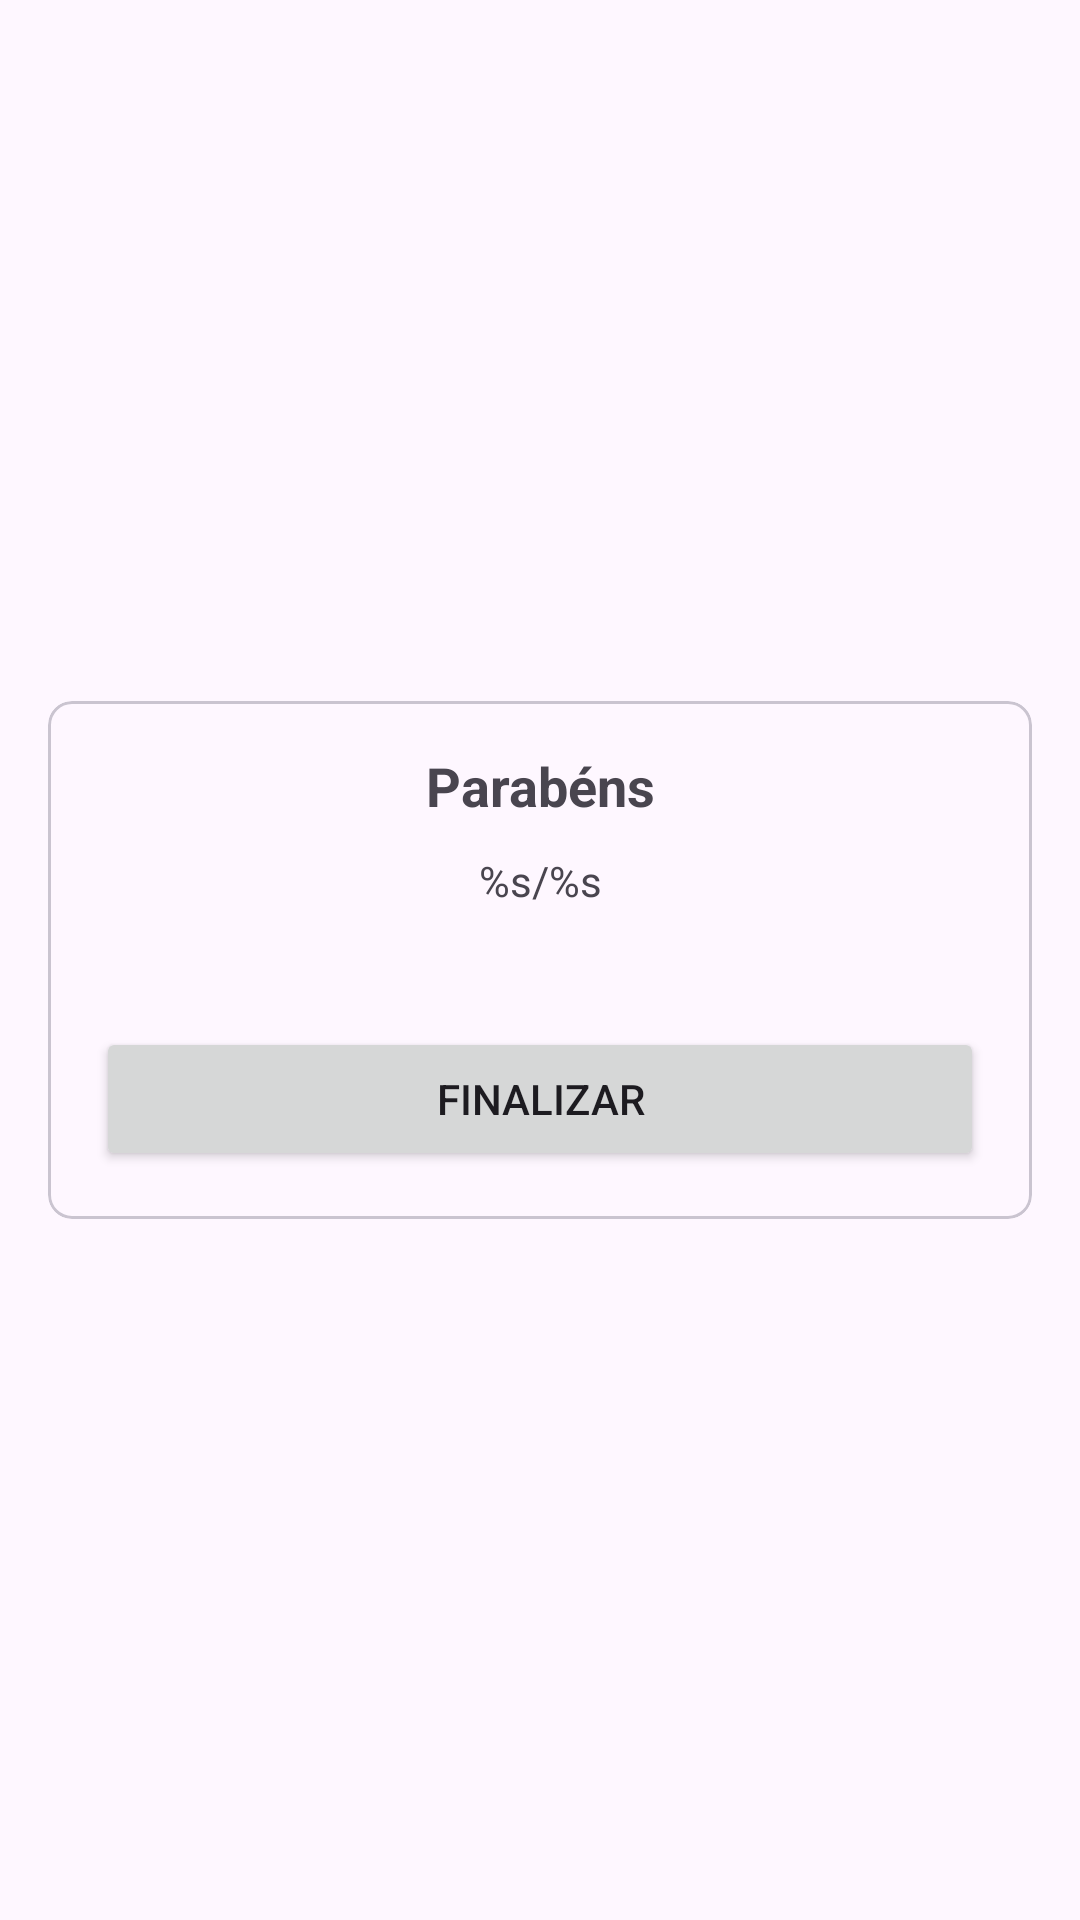

This screen was rendered from an Android layout file. Write that file and the resources it references.
<!-- AndroidManifest.xml: application theme Theme.QuizForKids -->
<!-- res/layout/activity_result.xml -->
<?xml version="1.0" encoding="utf-8"?>
<androidx.constraintlayout.widget.ConstraintLayout xmlns:android="http://schemas.android.com/apk/res/android"
    xmlns:app="http://schemas.android.com/apk/res-auto"
    xmlns:tools="http://schemas.android.com/tools"
    android:layout_width="match_parent"
    android:layout_height="match_parent" >

    <androidx.appcompat.widget.AppCompatImageView
        android:id="@+id/aciv_character_selected"
        android:layout_width="140dp"
        android:layout_height="140dp"
        app:layout_constraintBottom_toTopOf="@+id/materialCardView"
        app:layout_constraintEnd_toEndOf="@+id/materialCardView"
        app:layout_constraintStart_toStartOf="@+id/materialCardView"
        app:layout_constraintTop_toTopOf="parent" />

    <com.google.android.material.card.MaterialCardView
        android:id="@+id/materialCardView"
        android:layout_width="match_parent"
        android:layout_height="wrap_content"
        android:layout_marginHorizontal="16dp"
        android:elevation="12dp"
        app:cardCornerRadius="8dp"
        app:layout_constraintBottom_toBottomOf="parent"
        app:layout_constraintEnd_toEndOf="parent"
        app:layout_constraintStart_toStartOf="parent"
        app:layout_constraintTop_toTopOf="parent">

        <androidx.constraintlayout.widget.ConstraintLayout
            android:layout_width="match_parent"
            android:layout_height="match_parent"
            android:paddingHorizontal="16dp"
            android:paddingVertical="16dp">

            <androidx.appcompat.widget.AppCompatTextView
                android:id="@+id/card_title"
                android:layout_width="match_parent"
                android:layout_height="wrap_content"
                android:gravity="center"
                android:text="@string/congratulations"
                android:textSize="18sp"
                android:textStyle="bold"
                app:layout_constraintEnd_toEndOf="parent"
                app:layout_constraintStart_toStartOf="parent"
                app:layout_constraintTop_toTopOf="parent" />

            <androidx.appcompat.widget.AppCompatTextView
                android:id="@+id/score_text"
                android:layout_width="wrap_content"
                android:layout_height="wrap_content"
                android:layout_marginTop="10dp"
                android:gravity="center"
                android:text="@string/score"
                android:textSize="14sp"
                app:layout_constraintEnd_toEndOf="@+id/card_title"
                app:layout_constraintStart_toStartOf="@+id/card_title"
                app:layout_constraintTop_toBottomOf="@+id/card_title" />

            <androidx.appcompat.widget.AppCompatTextView
                android:id="@+id/actv_score"
                android:layout_width="wrap_content"
                android:layout_height="wrap_content"
                android:layout_marginTop="5dp"
                android:gravity="center"
                android:textSize="18sp"
                android:textStyle="bold"
                app:layout_constraintEnd_toEndOf="@+id/score_text"
                app:layout_constraintStart_toStartOf="@+id/score_text"
                app:layout_constraintTop_toBottomOf="@+id/score_text"
                tools:text="4/5" />

            <androidx.appcompat.widget.AppCompatButton
                android:id="@+id/next_question"
                android:layout_width="0dp"
                android:layout_height="wrap_content"
                android:layout_marginTop="10dp"
                android:text="@string/end_game"
                app:layout_constraintBottom_toBottomOf="parent"
                app:layout_constraintEnd_toEndOf="parent"
                app:layout_constraintStart_toStartOf="parent"
                app:layout_constraintTop_toBottomOf="@+id/actv_score"
                tools:visibility="visible" />

        </androidx.constraintlayout.widget.ConstraintLayout>

    </com.google.android.material.card.MaterialCardView>

</androidx.constraintlayout.widget.ConstraintLayout>
<!-- resources referenced by this layout -->
<resources>
  <string name="congratulations">Parabéns</string>
  <string name="end_game">Finalizar</string>
  <string name="score">%s/%s</string>
  <style name="Theme.QuizForKids" parent="Theme.Material3.Light.NoActionBar">
          
          <item name="colorPrimary">@color/purple_500</item>
          <item name="colorPrimaryVariant">@color/purple_700</item>
          <item name="colorOnPrimary">@color/white</item>
          
          <item name="colorSecondary">@color/teal_200</item>
          <item name="colorSecondaryVariant">@color/teal_700</item>
          <item name="colorOnSecondary">@color/black</item>
          
          <item name="android:statusBarColor">?attr/colorPrimaryVariant</item>
          
      </style>
  <color name="purple_500">#FF6200EE</color>
  <color name="purple_700">#FF3700B3</color>
  <color name="white">#FFFFFFFF</color>
  <color name="teal_200">#FF03DAC5</color>
  <color name="teal_700">#FF018786</color>
  <color name="black">#FF000000</color>
</resources>
